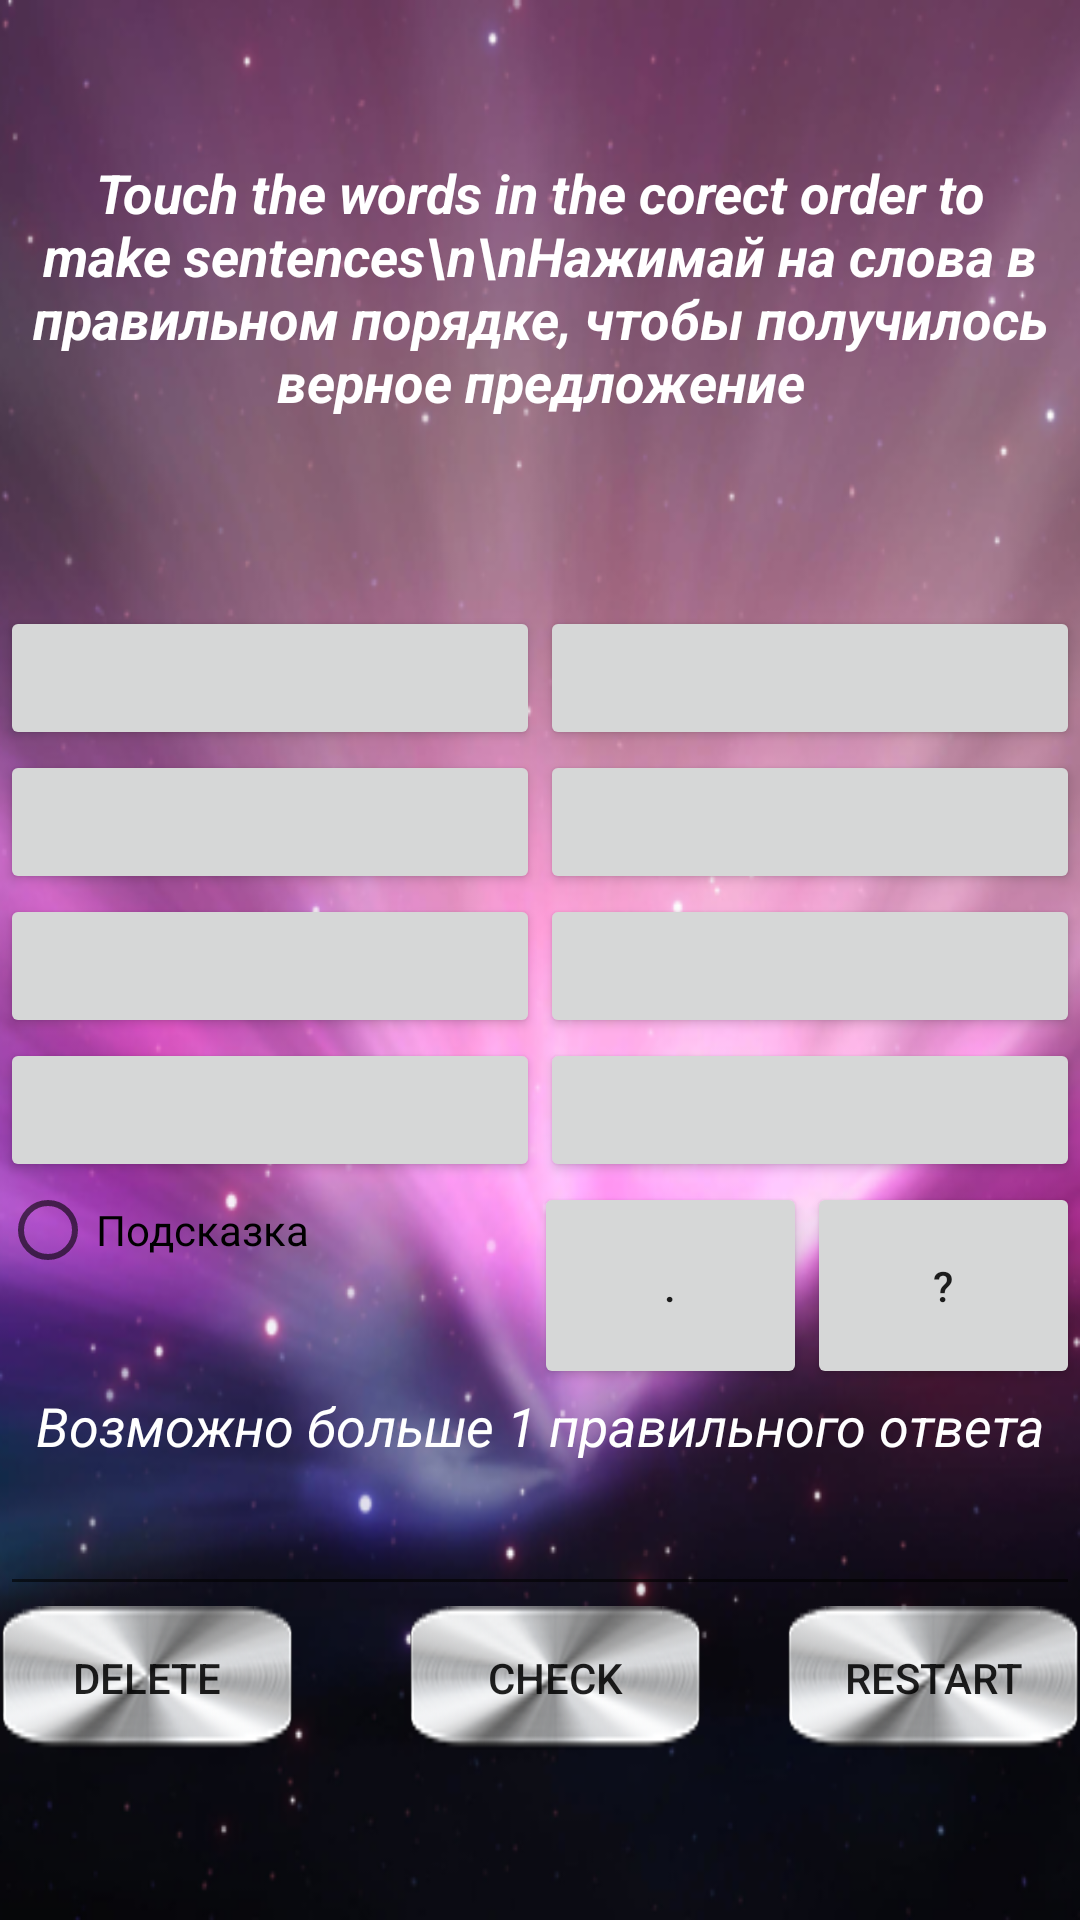

Produce the Android XML layout that renders to this screen, including the resource entries it uses.
<!-- AndroidManifest.xml: application theme AppTheme -->
<!-- res/layout/activity_main_game.xml -->
<?xml version="1.0" encoding="utf-8"?>
<ScrollView xmlns:android="http://schemas.android.com/apk/res/android"
    xmlns:app="http://schemas.android.com/apk/res-auto"
    xmlns:tools="http://schemas.android.com/tools"
    android:layout_width="match_parent"
    android:layout_height="match_parent"
    android:background="@drawable/space"
    tools:context="com.example.english.MainGame">

    <LinearLayout
        android:layout_width="fill_parent"
        android:layout_height="fill_parent"
        android:gravity="center_vertical|center_horizontal|center"
        android:orientation="vertical"
        tools:layout_editor_absoluteX="0dp"
        tools:layout_editor_absoluteY="0dp"
        android:weightSum="1">

        <LinearLayout
            android:layout_width="match_parent"
            android:layout_height="52dp"
            android:orientation="horizontal"></LinearLayout>

        <LinearLayout
            android:layout_width="match_parent"
            android:layout_height="150dp"
            android:orientation="horizontal">

            <TextView
                android:id="@+id/textView5"
                android:layout_width="wrap_content"
                android:layout_height="139dp"
                android:text="Touch the words in the corect order to make sentences\n\nНажимай на слова в правильном порядке, чтобы получилось верное предложение"
                android:textAlignment="center"
                android:textAllCaps="false"
                android:textColor="@android:color/background_light"
                android:textSize="18sp"
                android:textStyle="bold|italic"
                tools:layout_editor_absoluteX="151dp"
                tools:layout_editor_absoluteY="16dp" />
        </LinearLayout>

        <LinearLayout
            android:layout_width="match_parent"
            android:layout_height="wrap_content"
            android:orientation="horizontal">

            <Button
                android:id="@+id/button59"
                android:layout_width="match_parent"
                android:layout_height="wrap_content"
                android:layout_weight="1"
                android:onClick="onButton1" />

            <Button
                android:id="@+id/button58"
                android:layout_width="match_parent"
                android:layout_height="wrap_content"
                android:layout_weight="1"
                android:onClick="onButton2" />
        </LinearLayout>

        <LinearLayout
            android:layout_width="match_parent"
            android:layout_height="wrap_content"
            android:orientation="horizontal">

            <Button
                android:id="@+id/button57"
                android:layout_width="match_parent"
                android:layout_height="wrap_content"
                android:layout_weight="1"
                android:onClick="onButton3" />

            <Button
                android:id="@+id/button56"
                android:layout_width="match_parent"
                android:layout_height="wrap_content"
                android:layout_weight="1"
                android:onClick="onButton4" />
        </LinearLayout>

        <LinearLayout
            android:layout_width="match_parent"
            android:layout_height="wrap_content"
            android:orientation="horizontal">

            <Button
                android:id="@+id/button55"
                android:layout_width="match_parent"
                android:layout_height="wrap_content"
                android:layout_weight="1"
                android:onClick="onButton5" />

            <Button
                android:id="@+id/button54"
                android:layout_width="match_parent"
                android:layout_height="wrap_content"
                android:layout_weight="1"
                android:onClick="onButton6" />
        </LinearLayout>

        <LinearLayout
            android:layout_width="match_parent"
            android:layout_height="wrap_content"
            android:orientation="horizontal">

            <Button
                android:id="@+id/button51"
                android:layout_width="match_parent"
                android:layout_height="wrap_content"
                android:layout_weight="1"
                android:onClick="onButton7" />

            <Button
                android:id="@+id/button50"
                android:layout_width="match_parent"
                android:layout_height="wrap_content"
                android:layout_weight="1"
                android:onClick="onButton8" />
        </LinearLayout>

        <LinearLayout
            android:layout_width="match_parent"
            android:layout_height="wrap_content"
            android:orientation="horizontal">

            <LinearLayout
                android:layout_width="178dp"
                android:layout_height="69dp"
                android:orientation="vertical">

                <RadioButton
                    android:id="@+id/hard_button3"
                    android:layout_width="match_parent"
                    android:layout_height="wrap_content"
                    android:onClick="Hint"
                    android:text="Подсказка" />

            </LinearLayout>

            <LinearLayout
                android:layout_width="match_parent"
                android:layout_height="match_parent"
                android:orientation="horizontal">

                <Button
                    android:id="@+id/button52"
                    android:layout_width="wrap_content"
                    android:layout_height="match_parent"
                    android:onClick="Point"
                    android:text=" . "
                    android:layout_weight="0.01" />

                <Button
                    android:id="@+id/button53"
                    android:layout_width="wrap_content"
                    android:layout_height="match_parent"
                    android:onClick="Que"
                    android:text=" ? "
                    android:layout_weight="0.01" />
            </LinearLayout>

        </LinearLayout>

        <TextView
            android:id="@+id/textView"
            android:layout_width="match_parent"
            android:layout_height="wrap_content"
            android:text="Возможно больше 1 правильного ответа"
            android:textAlignment="center"
            android:textAllCaps="false"
            android:textColor="@android:color/background_light"
            android:textSize="18sp"
            android:textStyle="italic" />

        <LinearLayout
            android:layout_width="match_parent"
            android:layout_height="wrap_content"
            android:orientation="horizontal"
            android:layout_weight="0.41">

            <Button
                android:id="@+id/Output"
                style="?attr/autoCompleteTextViewStyle"
                android:layout_width="match_parent"
                android:layout_height="wrap_content"
                android:elevation="1dp"
                android:textColor="@android:color/background_light" />
        </LinearLayout>

        <LinearLayout
            android:layout_width="match_parent"
            android:layout_height="wrap_content"
            android:orientation="horizontal">

            <Button
                android:id="@+id/button60"
                android:layout_width="98dp"
                android:layout_height="wrap_content"
                android:background="@drawable/met"
                android:onClick="Delete"
                android:text="Delete" />

            <LinearLayout
                android:layout_width="38dp"
                android:layout_height="match_parent"
                android:layout_weight="0.2"
                android:orientation="vertical"></LinearLayout>

            <Button
                android:id="@+id/checkBox2"
                android:layout_width="98dp"
                android:layout_height="wrap_content"
                android:background="@drawable/met"
                android:gravity="center"
                android:onClick="Check"
                android:text="Check" />

            <LinearLayout
                android:layout_width="28dp"
                android:layout_height="match_parent"
                android:layout_weight="0.2"
                android:orientation="vertical"></LinearLayout>

            <Button
                android:id="@+id/hard_button"
                android:layout_width="98dp"
                android:layout_height="wrap_content"
                android:background="@drawable/met"
                android:onClick="Restart"
                android:text="Restart" />
        </LinearLayout>

        <TextView
            android:id="@+id/ppWin"
            android:layout_width="wrap_content"
            android:layout_height="wrap_content"
            android:text=""
            android:textColor="@android:color/background_light" />

        <TextView
            android:id="@+id/ppLost"
            android:layout_width="wrap_content"
            android:layout_height="wrap_content"
            android:text=""
            android:textColor="@android:color/background_light" />
    </LinearLayout>
</ScrollView>
<!-- resources referenced by this layout -->
<resources>
  <!-- drawable met: png bitmap (drawable, 30155 bytes) -->
  <!-- drawable space: png bitmap (drawable, 271849 bytes) -->
  <style name="AppTheme" parent="Theme.AppCompat.Light.DarkActionBar">
          
          <item name="colorPrimary">@color/colorPrimary</item>
          <item name="colorPrimaryDark">@color/colorPrimaryDark</item>
          <item name="colorAccent">@color/colorAccent</item>
      </style>
  <color name="colorPrimary">#4e9331</color>
  <color name="colorPrimaryDark">#1e7034</color>
  <color name="colorAccent">#4051b3</color>
</resources>
